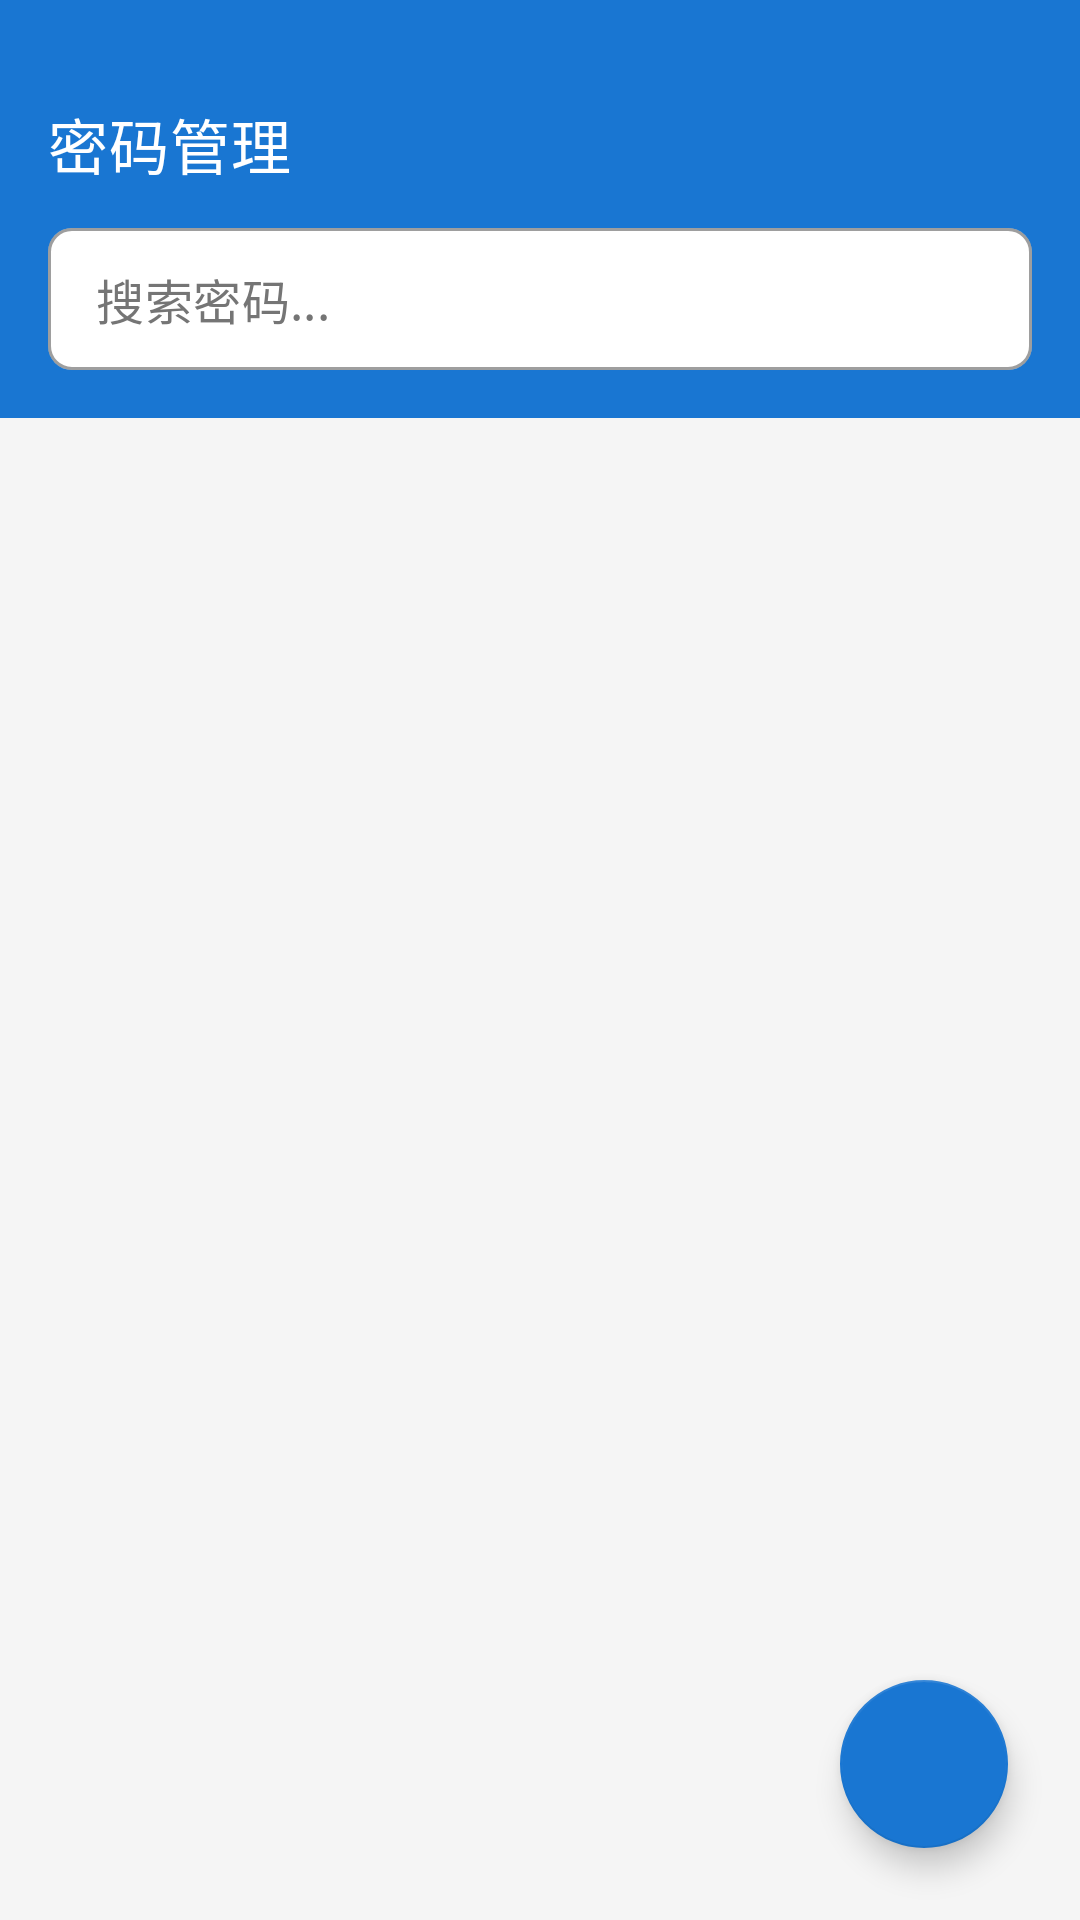

Layout XML and referenced resources for this Android screen:
<!-- AndroidManifest.xml: activity theme Theme.PasswordManager.NoActionBar -->
<!-- res/layout/activity_main.xml -->
<?xml version="1.0" encoding="utf-8"?>
<LinearLayout
    xmlns:android="http://schemas.android.com/apk/res/android"
    xmlns:app="http://schemas.android.com/apk/res-auto"
    android:layout_width="match_parent"
    android:layout_height="match_parent"
    android:orientation="vertical"
    android:background="@color/background">

 <LinearLayout
        android:id="@+id/appBarContainer"
        android:layout_width="match_parent"
        android:layout_height="wrap_content"
        android:orientation="vertical"
        android:paddingTop="20dp"
        android:background="?attr/colorPrimary">
        <androidx.appcompat.widget.Toolbar
            android:id="@+id/toolbar"
            android:layout_width="match_parent"
            android:layout_height="?attr/actionBarSize"
            app:title="@string/app_name"
            app:titleTextColor="@android:color/white"
            app:popupTheme="@style/ThemeOverlay.MaterialComponents.Light" />

        
        <com.google.android.material.textfield.TextInputLayout
            android:id="@+id/tilSearch"
            android:layout_width="match_parent"
            android:layout_height="wrap_content"
            android:layout_marginHorizontal="16dp"
            android:layout_marginBottom="16dp"
            app:boxBackgroundColor="@color/card_background"
            app:boxCornerRadiusBottomEnd="8dp"
            app:boxCornerRadiusBottomStart="8dp"
            app:boxCornerRadiusTopEnd="8dp"
            app:boxCornerRadiusTopStart="8dp"
            app:hintEnabled="false"
            style="@style/Widget.MaterialComponents.TextInputLayout.OutlinedBox">

            <com.google.android.material.textfield.TextInputEditText
                android:id="@+id/etSearch"
                android:layout_width="match_parent"
                android:layout_height="wrap_content"
                android:hint="@string/search_hint"
                android:textColor="@color/text_primary"
                android:textColorHint="@color/text_secondary"
                android:inputType="text"
                android:maxLines="1"
                android:paddingVertical="12dp" />

        </com.google.android.material.textfield.TextInputLayout>

    </LinearLayout>

    <FrameLayout
        android:layout_width="match_parent"
        android:layout_height="0dp"
        android:layout_weight="1"
        android:background="@color/background">

        
        <androidx.recyclerview.widget.RecyclerView
            android:id="@+id/rvPasswords"
            android:layout_width="match_parent"
            android:layout_height="match_parent"
            android:padding="16dp"
            android:clipToPadding="false" />

        
        <TextView
            android:id="@+id/tvEmpty"
            android:layout_width="wrap_content"
            android:layout_height="wrap_content"
            android:layout_gravity="center"
            android:text="@string/main_empty_state"
            android:textAlignment="center"
            android:textColor="@color/text_secondary"
            android:textSize="16sp"
            android:visibility="gone" />

        
        <com.google.android.material.floatingactionbutton.FloatingActionButton
            android:id="@+id/fabAdd"
            android:layout_width="wrap_content"
            android:layout_height="wrap_content"
            android:layout_gravity="bottom|end"
            android:layout_margin="24dp"
            android:src="@drawable/ic_add"
            android:contentDescription="@string/cd_add_password"
            app:tint="@android:color/white"
            app:backgroundTint="?attr/colorPrimary" />

    </FrameLayout>

</LinearLayout>
<!-- resources referenced by this layout -->
<resources>
  <color name="background">#F5F5F5</color>
  <color name="card_background">#FFFFFF</color>
  <color name="text_primary">#212121</color>
  <color name="text_secondary">#757575</color>
  <string name="app_name">密码管理</string>
  <string name="cd_add_password">添加密码</string>
  <string name="main_empty_state">暂无密码记录\n点击右下角 + 添加</string>
  <string name="search_hint">搜索密码...</string>
  <style name="Theme.PasswordManager.NoActionBar" parent="Theme.MaterialComponents.DayNight.NoActionBar">
          <item name="colorPrimary">@color/primary</item>
          <item name="colorPrimaryDark">?attr/colorPrimary</item>
          <item name="colorAccent">@color/accent</item>
          <item name="android:statusBarColor">?attr/colorPrimary</item>
          <item name="android:windowLightStatusBar">false</item>
          <item name="android:windowDrawsSystemBarBackgrounds">true</item>
          <item name="android:windowOptOutEdgeToEdgeEnforcement" tools:targetApi="35">true</item>
          <item name="android:navigationBarColor">@color/background</item>
          <item name="android:windowLightNavigationBar">true</item>
          <item name="android:windowBackground">@color/background</item>
      </style>
  <color name="primary">#1976D2</color>
  <color name="accent">#FF5722</color>
</resources>
